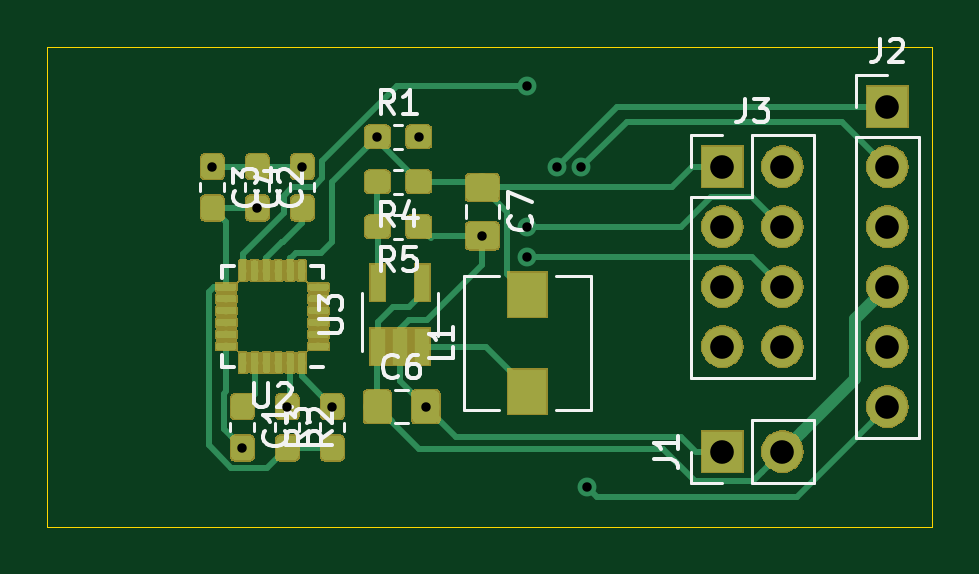
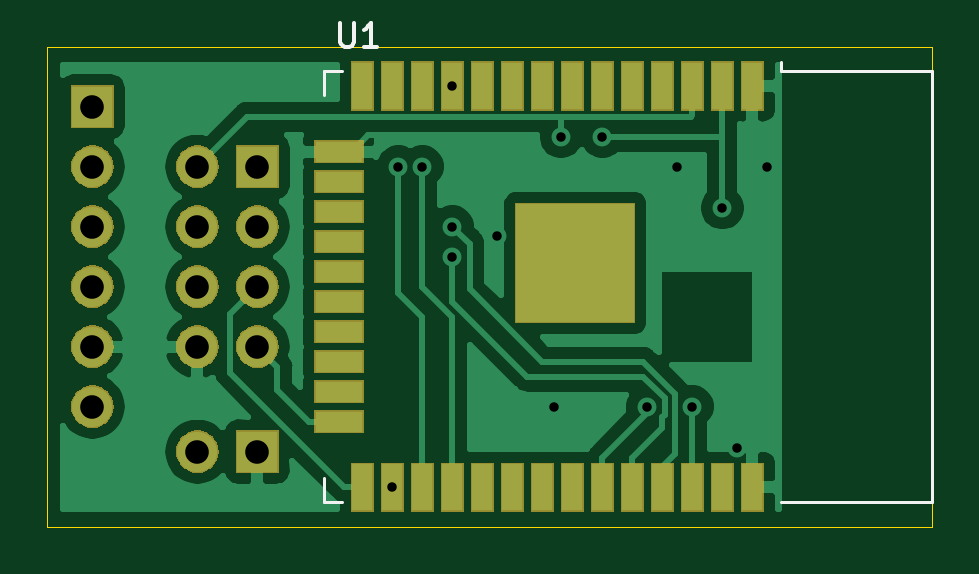
Circuit board: 11 layer files. Board 37.5 x 20.3 mm.
- bottom_copper: antivol-B_Cu.gbr (39559 bytes)
- bottom_mask: antivol-B_Mask.gbr (23205 bytes)
- paste: antivol-B_Paste.gbr (1546 bytes)
- bottom_silk: antivol-B_SilkS.gbr (1329 bytes)
- outline: antivol-Edge_Cuts.gbr (668 bytes)
- top_copper: antivol-F_Cu.gbr (90193 bytes)
- top_mask: antivol-F_Mask.gbr (55493 bytes)
- paste: antivol-F_Paste.gbr (83598 bytes)
- top_silk: antivol-F_SilkS.gbr (12882 bytes)
- drill: antivol-NPTH.drl (274 bytes)
- drill: antivol-PTH.drl (709 bytes)

=== bottom_copper: antivol-B_Cu.gbr (39559 bytes, source omitted) ===
=== bottom_mask: antivol-B_Mask.gbr (23205 bytes, source omitted) ===
=== paste: antivol-B_Paste.gbr ===
G04 #@! TF.GenerationSoftware,KiCad,Pcbnew,5.1.4*
G04 #@! TF.CreationDate,2019-11-18T21:05:01+01:00*
G04 #@! TF.ProjectId,antivol,616e7469-766f-46c2-9e6b-696361645f70,rev?*
G04 #@! TF.SameCoordinates,Original*
G04 #@! TF.FileFunction,Paste,Bot*
G04 #@! TF.FilePolarity,Positive*
%FSLAX46Y46*%
G04 Gerber Fmt 4.6, Leading zero omitted, Abs format (unit mm)*
G04 Created by KiCad (PCBNEW 5.1.4) date 2019-11-18 21:05:01*
%MOMM*%
%LPD*%
G04 APERTURE LIST*
%ADD10R,0.900000X2.000000*%
%ADD11R,2.000000X0.900000*%
%ADD12R,5.000000X5.000000*%
G04 APERTURE END LIST*
D10*
X51435000Y-116450000D03*
X52705000Y-116450000D03*
X53975000Y-116450000D03*
X55245000Y-116450000D03*
X56515000Y-116450000D03*
X57785000Y-116450000D03*
X59055000Y-116450000D03*
X60325000Y-116450000D03*
X61595000Y-116450000D03*
X62865000Y-116450000D03*
X64135000Y-116450000D03*
X65405000Y-116450000D03*
X66675000Y-116450000D03*
X67945000Y-116450000D03*
D11*
X68945000Y-113665000D03*
X68945000Y-112395000D03*
X68945000Y-111125000D03*
X68945000Y-109855000D03*
X68945000Y-108585000D03*
X68945000Y-107315000D03*
X68945000Y-106045000D03*
X68945000Y-104775000D03*
X68945000Y-103505000D03*
X68945000Y-102235000D03*
D10*
X67945000Y-99450000D03*
X66675000Y-99450000D03*
X65405000Y-99450000D03*
X64135000Y-99450000D03*
X62865000Y-99450000D03*
X61595000Y-99450000D03*
X60325000Y-99450000D03*
X59055000Y-99450000D03*
X57785000Y-99450000D03*
X56515000Y-99450000D03*
X55245000Y-99450000D03*
X53975000Y-99450000D03*
X52705000Y-99450000D03*
X51435000Y-99450000D03*
D12*
X58935000Y-106950000D03*
M02*

=== bottom_silk: antivol-B_SilkS.gbr ===
G04 #@! TF.GenerationSoftware,KiCad,Pcbnew,5.1.4*
G04 #@! TF.CreationDate,2019-11-18T21:05:01+01:00*
G04 #@! TF.ProjectId,antivol,616e7469-766f-46c2-9e6b-696361645f70,rev?*
G04 #@! TF.SameCoordinates,Original*
G04 #@! TF.FileFunction,Legend,Bot*
G04 #@! TF.FilePolarity,Positive*
%FSLAX46Y46*%
G04 Gerber Fmt 4.6, Leading zero omitted, Abs format (unit mm)*
G04 Created by KiCad (PCBNEW 5.1.4) date 2019-11-18 21:05:01*
%MOMM*%
%LPD*%
G04 APERTURE LIST*
%ADD10C,0.120000*%
%ADD11C,0.150000*%
G04 APERTURE END LIST*
D10*
X50245000Y-98830000D02*
X50245000Y-98450000D01*
X43825000Y-98830000D02*
X50245000Y-98830000D01*
X43825000Y-117070000D02*
X50245000Y-117070000D01*
X43825000Y-98830000D02*
X43825000Y-117070000D01*
X69570000Y-117070000D02*
X69570000Y-116070000D01*
X68790000Y-117070000D02*
X69570000Y-117070000D01*
X69570000Y-98830000D02*
X69570000Y-99830000D01*
X68790000Y-98830000D02*
X69570000Y-98830000D01*
D11*
X68881904Y-96792380D02*
X68881904Y-97601904D01*
X68834285Y-97697142D01*
X68786666Y-97744761D01*
X68691428Y-97792380D01*
X68500952Y-97792380D01*
X68405714Y-97744761D01*
X68358095Y-97697142D01*
X68310476Y-97601904D01*
X68310476Y-96792380D01*
X67310476Y-97792380D02*
X67881904Y-97792380D01*
X67596190Y-97792380D02*
X67596190Y-96792380D01*
X67691428Y-96935238D01*
X67786666Y-97030476D01*
X67881904Y-97078095D01*
M02*

=== outline: antivol-Edge_Cuts.gbr ===
G04 #@! TF.GenerationSoftware,KiCad,Pcbnew,5.1.4*
G04 #@! TF.CreationDate,2019-11-18T21:05:01+01:00*
G04 #@! TF.ProjectId,antivol,616e7469-766f-46c2-9e6b-696361645f70,rev?*
G04 #@! TF.SameCoordinates,Original*
G04 #@! TF.FileFunction,Profile,NP*
%FSLAX46Y46*%
G04 Gerber Fmt 4.6, Leading zero omitted, Abs format (unit mm)*
G04 Created by KiCad (PCBNEW 5.1.4) date 2019-11-18 21:05:01*
%MOMM*%
%LPD*%
G04 APERTURE LIST*
%ADD10C,0.050000*%
G04 APERTURE END LIST*
D10*
X43815000Y-118110000D02*
X43815000Y-97790000D01*
X81280000Y-118110000D02*
X43815000Y-118110000D01*
X81280000Y-97790000D02*
X81280000Y-118110000D01*
X43815000Y-97790000D02*
X81280000Y-97790000D01*
M02*

=== top_copper: antivol-F_Cu.gbr (90193 bytes, source omitted) ===
=== top_mask: antivol-F_Mask.gbr (55493 bytes, source omitted) ===
=== paste: antivol-F_Paste.gbr (83598 bytes, source omitted) ===
=== top_silk: antivol-F_SilkS.gbr (12882 bytes, source omitted) ===
=== drill: antivol-NPTH.drl ===
M48
; DRILL file {KiCad 5.1.4} date lun. 18 nov. 2019 21:05:12 CET
; FORMAT={-:-/ absolute / inch / decimal}
; #@! TF.CreationDate,2019-11-18T21:05:12+01:00
; #@! TF.GenerationSoftware,Kicad,Pcbnew,5.1.4
; #@! TF.FileFunction,NonPlated,1,2,NPTH
FMAT,2
INCH
%
G90
G05
T0
M30

=== drill: antivol-PTH.drl ===
M48
; DRILL file {KiCad 5.1.4} date lun. 18 nov. 2019 21:05:12 CET
; FORMAT={-:-/ absolute / inch / decimal}
; #@! TF.CreationDate,2019-11-18T21:05:12+01:00
; #@! TF.GenerationSoftware,Kicad,Pcbnew,5.1.4
; #@! TF.FileFunction,Plated,1,2,PTH
FMAT,2
INCH
T1C0.0157
T2C0.0394
%
G90
G05
T1
X2.0Y-4.05
X2.05Y-4.5189
X2.075Y-4.1189
X2.125Y-4.45
X2.15Y-4.05
X2.2Y-4.45
X2.275Y-4.0
X2.3439Y-4.0
X2.3557Y-4.45
X2.45Y-4.1654
X2.525Y-3.9154
X2.525Y-4.15
X2.525Y-4.2
X2.575Y-4.05
X2.6149Y-4.0505
X2.625Y-4.5846
T2
X3.125Y-3.95
X3.125Y-4.05
X3.125Y-4.15
X3.125Y-4.25
X3.125Y-4.35
X3.125Y-4.45
X2.85Y-4.05
X2.85Y-4.15
X2.85Y-4.25
X2.85Y-4.35
X2.95Y-4.05
X2.95Y-4.15
X2.95Y-4.25
X2.95Y-4.35
X2.85Y-4.525
X2.95Y-4.525
T0
M30

